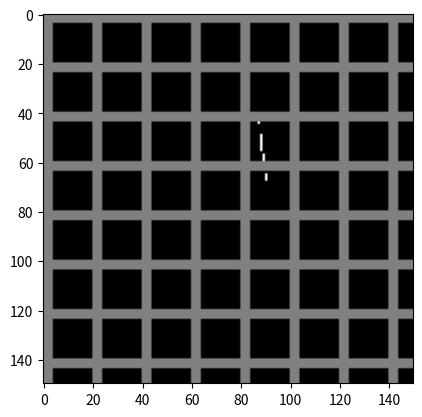

Reproduce this figure in Python.
import numpy as np
import matplotlib.pyplot as plt


# auxiliary functions for drawing straight edges between 2 points
def getB(P,Q):
    payload = (Q[1]-P[1])/(Q[0]-P[0])
    return payload

def getAFromB(P,b):
    payload = P[1] - b*P[0]
    return payload

# we suppose y = a + bx
def getBA(P,Q):
    payload = [0,0]
    payload[1] = getB(P,Q)
    payload[0] = getAFromB(P,payload[1])
    return payload
    

# draw a payload over (1) or under (0) a square grating.
# cscheme: black triangle on white sfondo (1) or opposite (0)

def drawTriangle(resolution,position,cscheme):
    imgDim = 150 # image format is imgDim x imgDim
    nVertices = 3 # number of polygon vertices 

    # generate coordinates sorted from left to right
    coords = np.random.randint(0,imgDim-1, (nVertices,2))
    coords = np.sort(coords, axis=0)

    # how is the orientation of the points
    helicity = (coords[2,1] > ((coords[1,1]-coords[0,1])/(coords[1,0]-coords[0,0])*(coords[2,0]-coords[0,0])))
    helicity = 2*helicity - 1 # this is just some bs to get helicity +- 1

    # define the three straight line equations
    params = np.zeros((3,2))
    params[0,:] = getBA(coords[0,:],coords[1,:])
    params[1,:] = getBA(coords[1,:],coords[2,:])
    params[2,:] = getBA(coords[2,:],coords[0,:])


    # draw the payload (very stupid way)
    payload = np.zeros((imgDim, imgDim))

    if (position):
        payload[0:imgDim:20,:] = 0.5
        payload[1:imgDim:20,:] = 0.5
        payload[2:imgDim:20,:] = 0.5
        payload[3:imgDim:20,:] = 0.5
        payload[:,0:imgDim:20] = 0.5
        payload[:,1:imgDim:20] = 0.5
        payload[:,2:imgDim:20] = 0.5
        payload[:,3:imgDim:20] = 0.5

    for i in range(coords[0,0],coords[1,0]):
        jMin = helicity*(params[0,0]+i*params[0,1]).astype(int)
        jMax = helicity*(params[2,0]+i*params[2,1]).astype(int)
        for j in range(jMin,jMax):
            payload[i,j]=1

    for i in range(coords[1,0],coords[2,0]):
        jMin = helicity*(params[1,0]+i*params[1,1]).astype(int)
        jMax = helicity*(params[2,0]+i*params[2,1]).astype(int)
        for j in range(jMin,jMax):
            payload[i,j]=1


    if (not(position)):
        payload[0:imgDim:20,:] = 0.5
        payload[1:imgDim:20,:] = 0.5
        payload[2:imgDim:20,:] = 0.5
        payload[3:imgDim:20,:] = 0.5
        payload[:,0:imgDim:20] = 0.5
        payload[:,1:imgDim:20] = 0.5
        payload[:,2:imgDim:20] = 0.5
        payload[:,3:imgDim:20] = 0.5

    if (cscheme):
        payload = -2*payload+1
    
    return payload


triangle = drawTriangle(50,0,0)
plt.imshow(triangle, cmap='gray')
plt.show()
